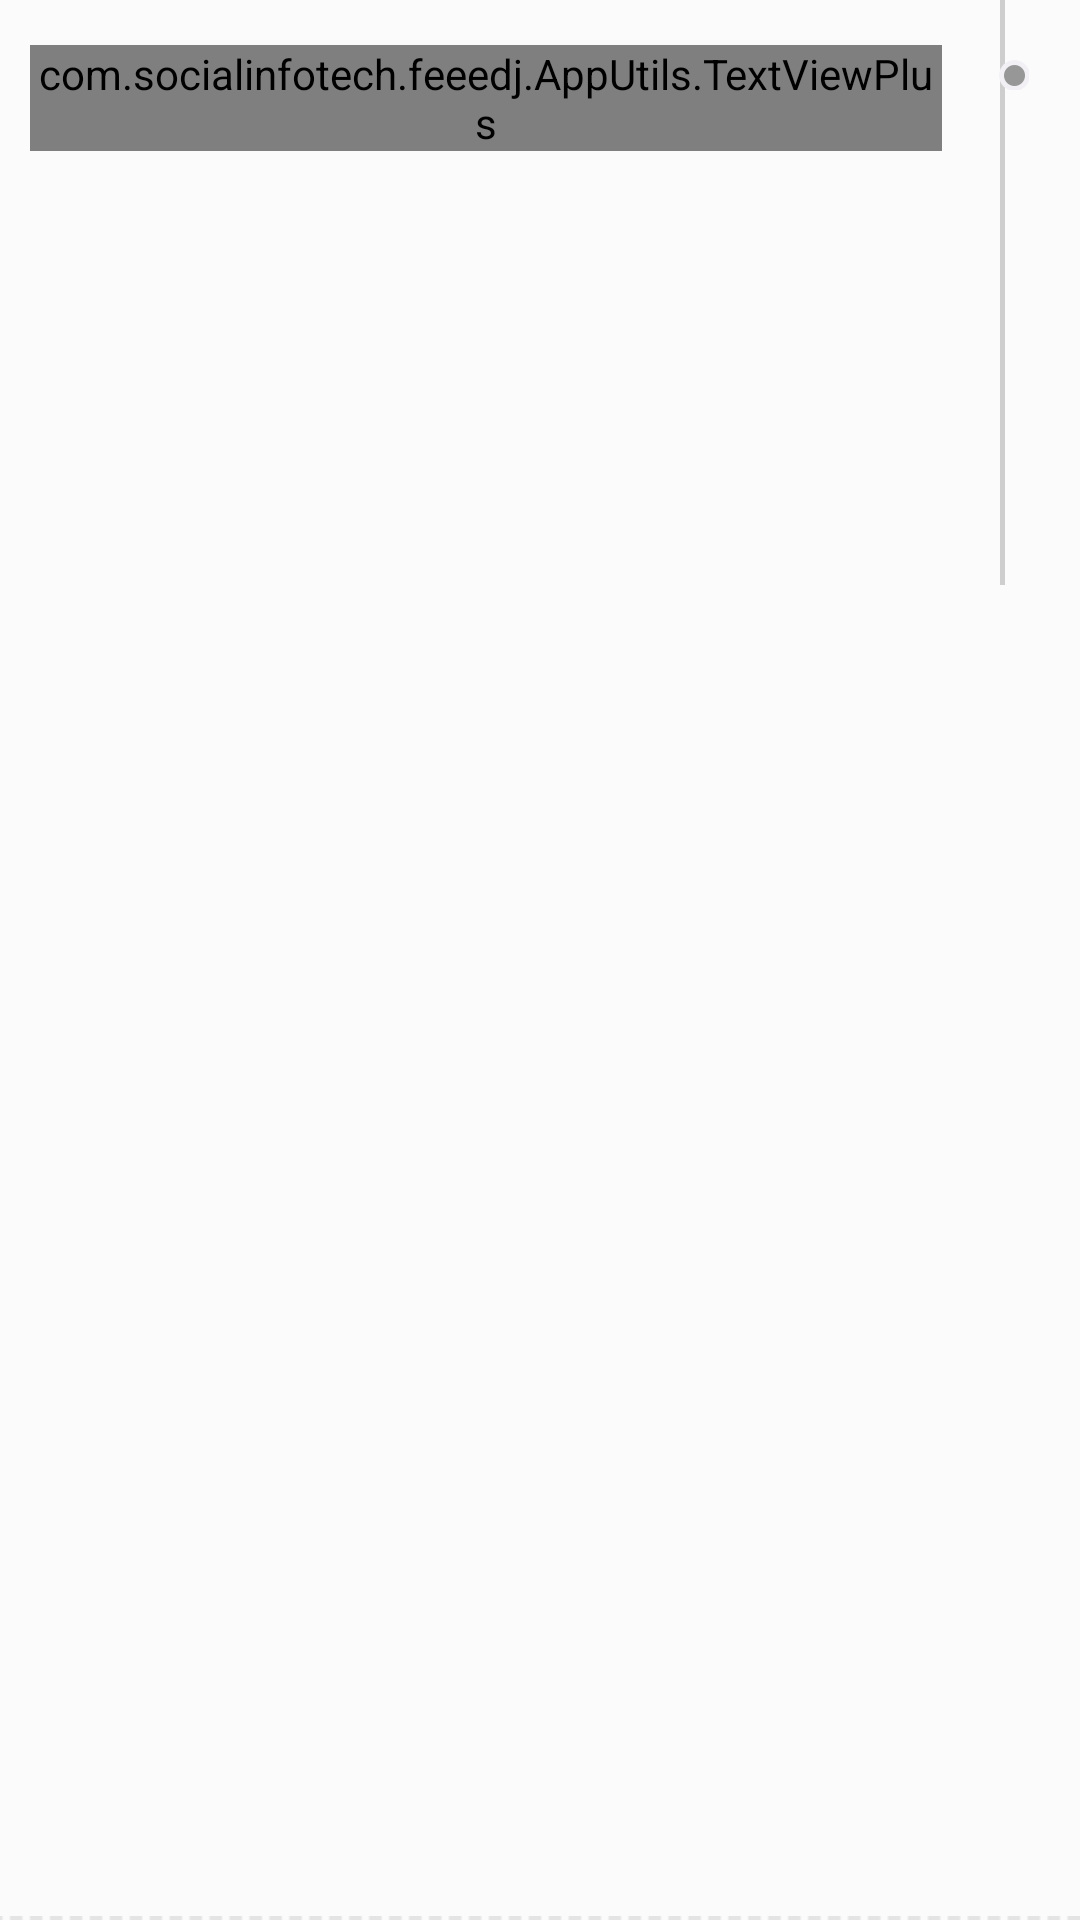

Android layout source for this screen:
<!-- AndroidManifest.xml: application theme GlobalTheme -->
<!-- res/layout/layout_recycler_horizontal_following_items.xml -->
<?xml version="1.0" encoding="utf-8"?>
<RelativeLayout xmlns:android="http://schemas.android.com/apk/res/android"
    android:orientation="vertical"
    android:layout_width="match_parent"
    android:layout_height="wrap_content"
    android:background="#fbfbfc"
    xmlns:app="http://schemas.android.com/apk/res-auto"
    xmlns:tools="http://schemas.android.com/tools">

    <android.support.v7.widget.RecyclerView
        android:id="@+id/horizontal_list"
        android:name="com.socialinfotech.feeedj.TimeLineActivities.CategoryFollowFragment"
        android:layout_width="match_parent"
        android:layout_height="wrap_content"
        android:paddingBottom="@dimen/margin_20dp"
        app:layoutManager="LinearLayoutManager"
        app:layout_progress ="@layout/view_progrss"
        tools:context=".TimeLineActivities"
        android:layout_below="@+id/ll_horizontal_layout_following_items"
        android:layout_toLeftOf="@+id/v_raw_timeline_feed_separator"
        tools:listitem="@layout/raw_cateogry_follow"
        android:overScrollMode="never"
        android:scrollbars="none" />

    <View
        android:id="@+id/v_raw_timeline_feed_separator"
        android:layout_width="1.5dp"
        android:layout_height="195dp"
        android:layout_alignParentRight="true"
        android:layout_marginRight="25dp"
        android:background="@color/grey" />

    <LinearLayout
        android:id="@+id/ll_horizontal_layout_following_items"
        android:layout_width="match_parent"
        android:layout_height="wrap_content"
        android:layout_alignParentRight="true"
        android:paddingTop="@dimen/margin_15dp"
        android:gravity="center_vertical"
        android:orientation="horizontal"
        android:weightSum="1">

        <com.socialinfotech.feeedj.AppUtils.TextViewPlus
            android:id="@+id/txt_add_title"
            android:layout_width="0dp"
            android:layout_height="wrap_content"
            android:layout_gravity="right"
            android:layout_marginLeft="@dimen/margin_10dp"
            android:layout_marginRight="@dimen/margin_15dp"
            android:layout_weight="0.922"
            android:textColor="#565556"
            android:textSize="@dimen/txt_16sp"
            android:text="شركات مختارة"
            app:customFont="@string/GEThameenDemibold" />

        <LinearLayout
            android:layout_width="0dp"
            android:layout_height="match_parent"
            android:layout_marginRight="@dimen/margin_5dp"
            android:layout_weight="0.078"
            android:layout_marginLeft="0dp"
            android:gravity="center_vertical">

            <ImageView
                android:id="@+id/iv_raw_timeline_feed_dot"
                android:layout_width="wrap_content"
                android:layout_height="wrap_content"
                android:layout_gravity="top"
                android:layout_marginTop="5dp"
                android:layout_marginLeft="4dp"
                android:src="@mipmap/ic_timeline_feed_dot" />
        </LinearLayout>
    </LinearLayout>


    <ImageView
        android:id="@+id/bottom_separator"
        android:layout_width="match_parent"
        android:layout_height="wrap_content"
        android:layout_marginTop="@dimen/margin_20dp"
        android:layout_alignParentBottom="true"
        android:background="@drawable/dashed_line" />
</RelativeLayout>
<!-- res/layout/view_progrss.xml (included above) -->
<?xml version="1.0" encoding="utf-8"?>
<RelativeLayout xmlns:android="http://schemas.android.com/apk/res/android"
    android:layout_width="match_parent"
    android:layout_height="match_parent"
    android:background="@color/transparent"
    android:orientation="horizontal">

    <ProgressBar
        android:id="@+id/pbHeaderProgress"
        style="?indeterminateProgressStyle"
        android:layout_centerInParent="true"
        android:layout_width="wrap_content"
        android:layout_height="wrap_content" >
    </ProgressBar>

</RelativeLayout>
<!-- res/layout/raw_cateogry_follow.xml (included above) -->
<?xml version="1.0" encoding="utf-8"?>
<RelativeLayout xmlns:android="http://schemas.android.com/apk/res/android"
    xmlns:fresco="http://schemas.android.com/apk/res-auto"
    android:layout_width="match_parent"
    android:layout_height="wrap_content"
    xmlns:app="http://schemas.android.com/apk/res-auto"
    android:orientation="horizontal">

    <RelativeLayout
        android:id="@+id/main_rl"
        android:layout_width="match_parent"
        android:layout_height="wrap_content"
        android:background="@color/transparent"
        android:padding="@dimen/margin_8dp">
        <com.facebook.drawee.view.SimpleDraweeView
            android:id="@+id/sdvImage"
            android:layout_width="@dimen/margin_50dp"
            fresco:roundedCornerRadius="5dp"
            android:layout_height="@dimen/margin_50dp"
            android:layout_centerVertical="true"
            android:layout_marginLeft="24dp"
            fresco:placeholderImage="@drawable/placeholder" />

        <RelativeLayout
            android:layout_width="wrap_content"
            android:layout_height="wrap_content"
            android:layout_below="@id/sdvImage"
            android:layout_alignLeft="@+id/sdvImage"
            android:layout_marginLeft="-11dp"
            android:layout_marginBottom="2dp">

            <ImageView
                android:layout_width="wrap_content"
                android:layout_height="wrap_content"
                android:src="@mipmap/ic_categories_number_of_offers_tag"/>

            <com.socialinfotech.feeedj.AppUtils.TextViewPlus
                app:customFont="@string/Boldfont"
                android:text="عرض"
                android:textColor="@color/category_follow_list_number_of_offers"
                android:layout_width="wrap_content"
                android:layout_height="wrap_content"
                android:layout_centerInParent="true"
                android:layout_marginTop="@dimen/margin_10dp"
                android:textSize="@dimen/txt_10sp"
                android:id="@+id/txt_offers_number" />
        </RelativeLayout>

        <LinearLayout
            android:layout_width="wrap_content"
            android:layout_height="wrap_content"
            android:orientation="vertical"
            android:layout_centerVertical="true"
            android:layout_toRightOf="@+id/sdvImage"
            android:layout_marginLeft="@dimen/margin_5dp"
            android:gravity="left">

            <com.socialinfotech.feeedj.AppUtils.TextViewPlus
                app:customFont="@string/Boldfont"
                android:id="@+id/txt_compnay_name"
                android:layout_width="wrap_content"
                android:layout_height="wrap_content"
                android:text="@string/app_name"
                android:textColor="@color/black"
                android:textSize="@dimen/txt_12sp" />

            <com.socialinfotech.feeedj.AppUtils.TextViewPlus
                app:customFont="@string/GloberSemifont"
                android:id="@+id/txt_compny_tag"
                android:layout_width="wrap_content"
                android:layout_height="wrap_content"
                android:text="@string/app_name"
                android:textColor="@color/black"
                android:textSize="@dimen/txt_12sp" />
        </LinearLayout>

        <CheckBox
            android:id="@+id/chk_followed"
            android:layout_width="wrap_content"
            android:button="@drawable/selected_companies_chk_follow"
            android:layout_alignParentRight="true"
            android:layout_centerVertical="true"
            android:layout_marginRight="16dp"
            android:layout_height="wrap_content"
            android:layout_centerHorizontal="true" />
    </RelativeLayout>

    <ImageView
        android:layout_width="match_parent"
        android:background="@drawable/dashed_line"
        android:layout_below="@+id/main_rl"
        android:layout_height="wrap_content" />
</RelativeLayout>
<!-- resources referenced by this layout -->
<resources>
  <color name="black">#000000</color>
  <color name="category_follow_list_number_of_offers">#3b3f2d</color>
  <color name="grey">#cecece</color>
  <color name="transparent">#00000000</color>
  <dimen name="margin_10dp">10dp</dimen>
  <dimen name="margin_15dp">15dp</dimen>
  <dimen name="margin_20dp">20dp</dimen>
  <dimen name="margin_50dp">50dp</dimen>
  <dimen name="margin_5dp">5dp</dimen>
  <dimen name="margin_8dp">8dp</dimen>
  <dimen name="txt_10sp">10sp</dimen>
  <dimen name="txt_12sp">12sp</dimen>
  <dimen name="txt_16sp">16sp</dimen>
  <!-- drawable dashed_line: png bitmap (drawable-hdpi, 202 bytes) -->
  <!-- drawable placeholder: png bitmap (drawable-hdpi, 11411 bytes) -->
  <!-- drawable selected_companies_chk_follow (drawable) -->
  <?xml version="1.0" encoding="utf-8"?>
  <selector xmlns:android="http://schemas.android.com/apk/res/android">
      <item android:state_checked="true"
          android:drawable="@drawable/ic_catagories_followed" />
      <item android:state_pressed="true"
          android:drawable="@drawable/ic_catagories_followed" />
      <item android:drawable="@drawable/ic_catagory_follow" />
  </selector>
  <!-- mipmap ic_categories_number_of_offers_tag: png bitmap (mipmap-xxhdpi, 904 bytes) -->
  <!-- mipmap ic_timeline_feed_dot: png bitmap (mipmap-xxhdpi, 740 bytes) -->
  <string name="Boldfont" translatable="false">demibold.ttf</string>
  <string name="GEThameenDemibold" translatable="false">demibold.ttf</string>
  <string name="GloberSemifont" translatable="false">Glober_SemiBold.ttf</string>
  <string name="app_name" translatable="false">Feeedz</string>
  <style name="GlobalTheme" parent="Theme.AppCompat.Light.NoActionBar">
          
          <item name="colorPrimary">@color/colorPrimary</item>
          <item name="colorPrimaryDark">@color/colorPrimary</item>
          <item name="colorAccent">@color/colorAccent</item>
          <item name="android:windowSoftInputMode">adjustPan</item>
      </style>
  <!-- drawable ic_catagory_follow: png bitmap (drawable-hdpi, 2440 bytes) -->
  <color name="colorPrimary">#B82580</color>
  <color name="colorAccent">#B82580</color>
</resources>
